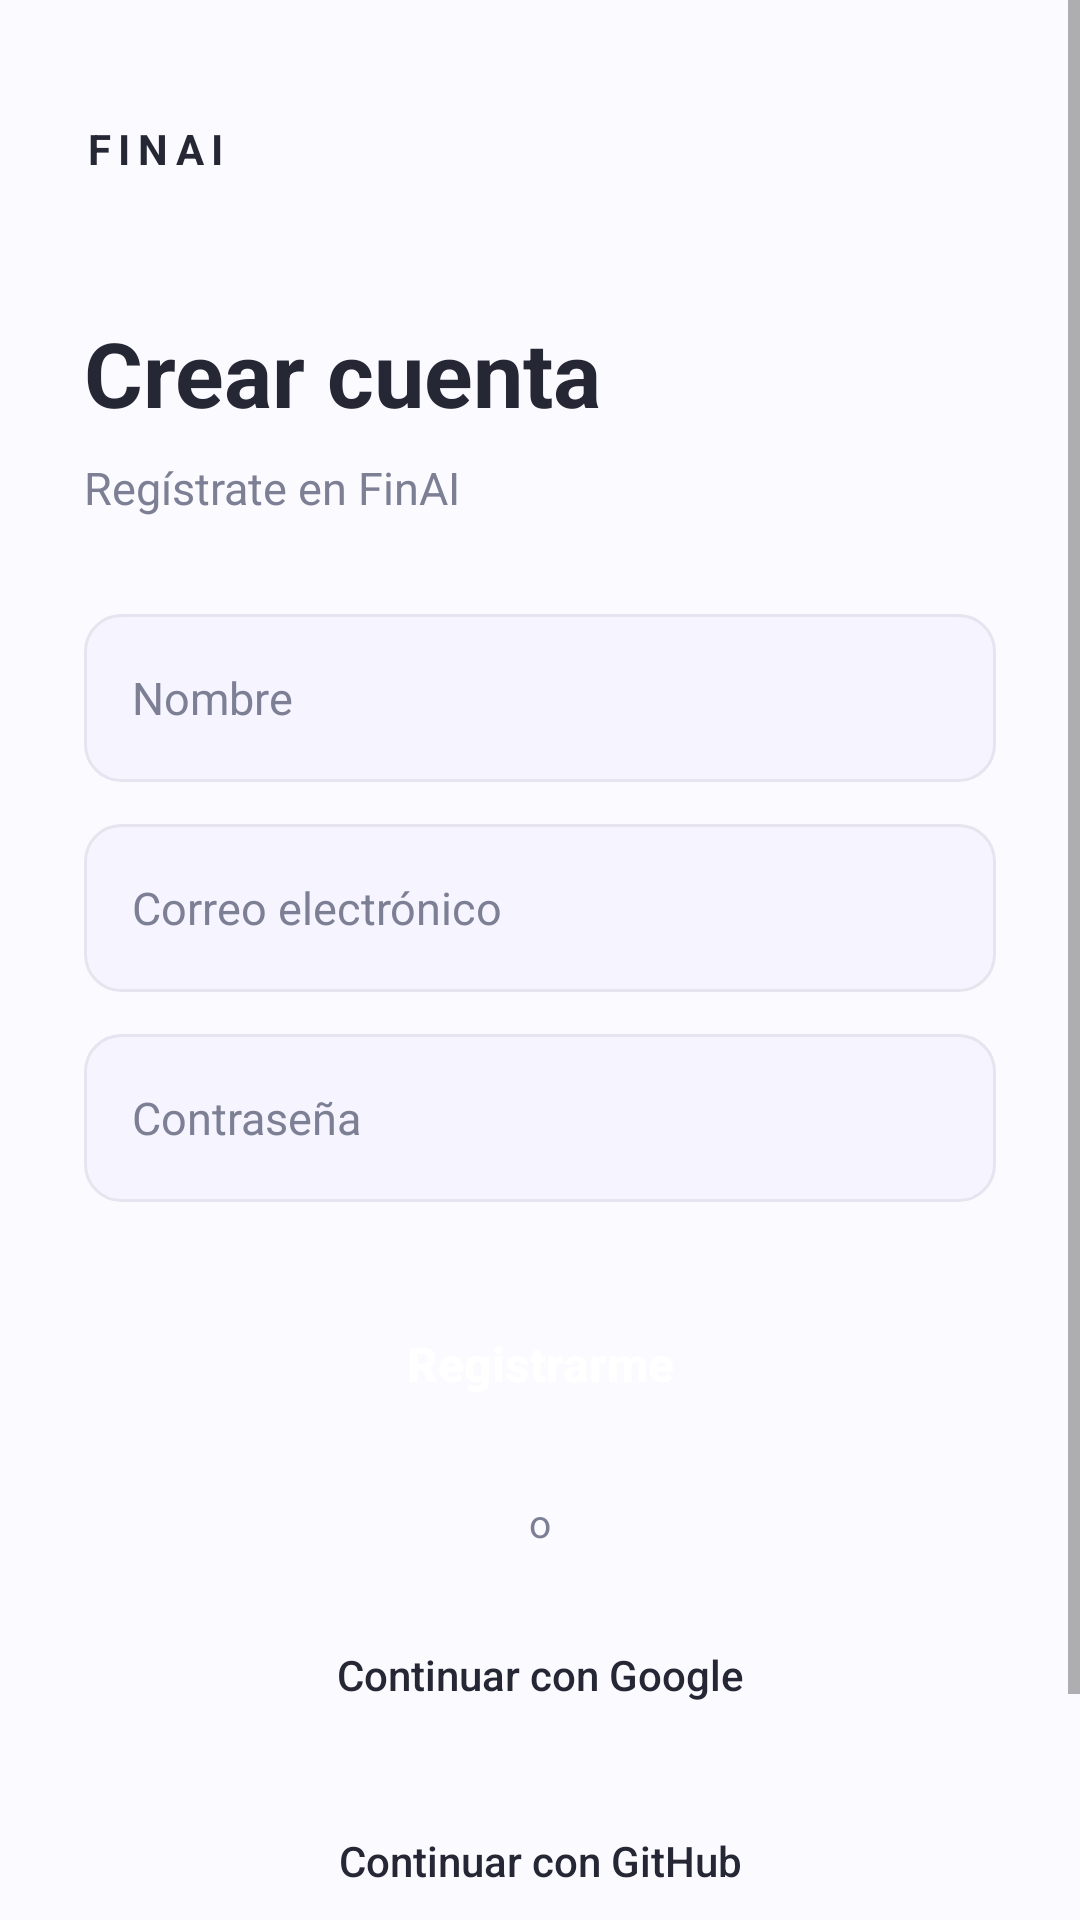

This screen was rendered from an Android layout file. Write that file and the resources it references.
<!-- AndroidManifest.xml: application theme Theme.FinAI -->
<!-- res/layout/activity_register.xml -->
<?xml version="1.0" encoding="utf-8"?>
<ScrollView xmlns:android="http://schemas.android.com/apk/res/android"
    xmlns:app="http://schemas.android.com/apk/res-auto"
    xmlns:tools="http://schemas.android.com/tools"
    android:layout_width="match_parent"
    android:layout_height="match_parent"
    android:background="@color/bg"
    android:fillViewport="true"
    tools:context=".activities.RegisterActivity">

    <androidx.constraintlayout.widget.ConstraintLayout
        android:layout_width="match_parent"
        android:layout_height="wrap_content"
        android:minHeight="700dp"
        android:paddingStart="28dp"
        android:paddingTop="40dp"
        android:paddingEnd="28dp"
        android:paddingBottom="32dp">

        
        <TextView
            android:id="@+id/tvBrand"
            android:layout_width="wrap_content"
            android:layout_height="wrap_content"
            android:letterSpacing="0.18"
            android:text="@string/finai_brand"
            android:textColor="@color/text_primary"
            android:textSize="14sp"
            android:textStyle="bold"
            app:layout_constraintStart_toStartOf="parent"
            app:layout_constraintTop_toTopOf="parent" />

        
        <TextView
            android:id="@+id/tvTitle"
            android:layout_width="0dp"
            android:layout_height="wrap_content"
            android:layout_marginTop="45dp"
            android:text="@string/register_title"
            android:textColor="@color/text_primary"
            android:textSize="30sp"
            android:textStyle="bold"
            app:layout_constraintEnd_toEndOf="parent"
            app:layout_constraintStart_toStartOf="parent"
            app:layout_constraintTop_toBottomOf="@id/tvBrand" />

        
        <TextView
            android:id="@+id/tvSubtitle"
            android:layout_width="0dp"
            android:layout_height="wrap_content"
            android:layout_marginTop="8dp"
            android:text="@string/register_subtitle"
            android:textColor="@color/text_secondary"
            android:textSize="15sp"
            app:layout_constraintEnd_toEndOf="parent"
            app:layout_constraintStart_toStartOf="parent"
            app:layout_constraintTop_toBottomOf="@id/tvTitle" />

        
        <EditText
            android:id="@+id/etNombre"
            android:layout_width="0dp"
            android:layout_height="56dp"
            android:layout_marginTop="32dp"
            android:background="@drawable/bg_input"
            android:hint="@string/hint_name"
            android:inputType="textPersonName"
            android:paddingStart="16dp"
            android:paddingEnd="16dp"
            android:singleLine="true"
            android:textColor="@color/text_primary"
            android:textColorHint="@color/text_secondary"
            android:textSize="15sp"
            app:layout_constraintEnd_toEndOf="parent"
            app:layout_constraintStart_toStartOf="parent"
            app:layout_constraintTop_toBottomOf="@id/tvSubtitle" />

        
        <EditText
            android:id="@+id/etEmail"
            android:layout_width="0dp"
            android:layout_height="56dp"
            android:layout_marginTop="14dp"
            android:background="@drawable/bg_input"
            android:hint="@string/hint_email"
            android:inputType="textEmailAddress"
            android:paddingStart="16dp"
            android:paddingEnd="16dp"
            android:singleLine="true"
            android:textColor="@color/text_primary"
            android:textColorHint="@color/text_secondary"
            android:textSize="15sp"
            app:layout_constraintEnd_toEndOf="parent"
            app:layout_constraintStart_toStartOf="parent"
            app:layout_constraintTop_toBottomOf="@id/etNombre" />

        
        <EditText
            android:id="@+id/etPassword"
            android:layout_width="0dp"
            android:layout_height="56dp"
            android:layout_marginTop="14dp"
            android:background="@drawable/bg_input"
            android:hint="@string/hint_password"
            android:inputType="textPassword"
            android:paddingStart="16dp"
            android:paddingEnd="16dp"
            android:singleLine="true"
            android:textColor="@color/text_primary"
            android:textColorHint="@color/text_secondary"
            android:textSize="15sp"
            app:layout_constraintEnd_toEndOf="parent"
            app:layout_constraintStart_toStartOf="parent"
            app:layout_constraintTop_toBottomOf="@id/etEmail" />

        
        <Button
            android:id="@+id/btnRegistrar"
            android:layout_width="0dp"
            android:layout_height="56dp"
            android:layout_marginTop="26dp"
            android:background="@drawable/bg_button"
            android:backgroundTint="@null"
            android:text="@string/btn_register"
            android:textAllCaps="false"
            android:textColor="@color/white"
            android:textSize="16sp"
            android:textStyle="bold"
            app:layout_constraintEnd_toEndOf="parent"
            app:layout_constraintStart_toStartOf="parent"
            app:layout_constraintTop_toBottomOf="@id/etPassword" />

        
        <TextView
            android:id="@+id/tvOr"
            android:layout_width="wrap_content"
            android:layout_height="wrap_content"
            android:layout_marginTop="16dp"
            android:text="@string/or_continue"
            android:textColor="@color/text_secondary"
            android:textSize="13sp"
            app:layout_constraintEnd_toEndOf="parent"
            app:layout_constraintStart_toStartOf="parent"
            app:layout_constraintTop_toBottomOf="@id/btnRegistrar" />

        
        <Button
            android:id="@+id/btnGoogle"
            android:layout_width="0dp"
            android:layout_height="52dp"
            android:layout_marginTop="16dp"
            android:background="@drawable/bg_card"
            android:backgroundTint="@null"
            android:elevation="0dp"
            android:text="@string/btn_google"
            android:textAllCaps="false"
            android:textColor="@color/text_primary"
            android:textSize="14sp"
            app:backgroundTint="@null"
            app:layout_constraintEnd_toEndOf="parent"
            app:layout_constraintStart_toStartOf="parent"
            app:layout_constraintTop_toBottomOf="@id/tvOr" />

        
        <Button
            android:id="@+id/btnGithub"
            android:layout_width="0dp"
            android:layout_height="52dp"
            android:layout_marginTop="10dp"
            android:background="@drawable/bg_card"
            android:backgroundTint="@null"
            android:elevation="0dp"
            android:text="@string/btn_github"
            android:textAllCaps="false"
            android:textColor="@color/text_primary"
            android:textSize="14sp"
            app:backgroundTint="@null"
            app:layout_constraintEnd_toEndOf="parent"
            app:layout_constraintStart_toStartOf="parent"
            app:layout_constraintTop_toBottomOf="@id/btnGoogle" />

        
        <TextView
            android:id="@+id/tvAlreadyAccount"
            android:layout_width="wrap_content"
            android:layout_height="wrap_content"
            android:layout_marginTop="28dp"
            android:text="@string/already_account"
            android:textColor="@color/text_secondary"
            android:textSize="14sp"
            app:layout_constraintEnd_toStartOf="@id/tvLogin"
            app:layout_constraintHorizontal_chainStyle="packed"
            app:layout_constraintStart_toStartOf="parent"
            app:layout_constraintTop_toBottomOf="@id/btnGithub" />

        <TextView
            android:id="@+id/tvLogin"
            android:layout_width="wrap_content"
            android:layout_height="wrap_content"
            android:layout_marginStart="6dp"
            android:text="@string/login_here"
            android:textColor="@color/primary"
            android:textSize="14sp"
            android:textStyle="bold"
            app:layout_constraintBaseline_toBaselineOf="@id/tvAlreadyAccount"
            app:layout_constraintEnd_toEndOf="parent"
            app:layout_constraintStart_toEndOf="@id/tvAlreadyAccount" />

    </androidx.constraintlayout.widget.ConstraintLayout>

</ScrollView>
<!-- resources referenced by this layout -->
<resources>
  <color name="bg">#FBFAFF</color>
  <color name="primary">#5968F2</color>
  <color name="text_primary">#252735</color>
  <color name="text_secondary">#7D8095</color>
  <color name="white">#FFFFFFFF</color>
  <!-- drawable bg_input (drawable) -->
  <?xml version="1.0" encoding="utf-8"?>
  <shape xmlns:android="http://schemas.android.com/apk/res/android"
      android:shape="rectangle">
  
      <solid android:color="@color/card_soft" />
  
      <corners android:radius="12dp" />
  
      <stroke
          android:width="1dp"
          android:color="@color/border" />
  
      <padding
          android:left="16dp"
          android:top="12dp"
          android:right="16dp"
          android:bottom="12dp" />
  
  </shape>
  <string name="already_account">¿Ya tienes una cuenta?</string>
  <string name="btn_github">Continuar con GitHub</string>
  <string name="btn_google">Continuar con Google</string>
  <string name="btn_register">Registrarme</string>
  <string name="finai_brand">FINAI</string>
  <string name="hint_email">Correo electrónico</string>
  <string name="hint_name">Nombre</string>
  <string name="hint_password">Contraseña</string>
  <string name="login_here">Inicia sesión aquí</string>
  <string name="or_continue">o</string>
  <string name="register_subtitle">Regístrate en FinAI</string>
  <string name="register_title">Crear cuenta</string>
  <style name="Theme.FinAI" parent="Theme.MaterialComponents.DayNight.NoActionBar">
          <item name="colorPrimary">@color/primary</item>
          <item name="colorPrimaryVariant">@color/primary</item>
          <item name="android:statusBarColor">@color/primary</item>
      </style>
  <color name="card_soft">#F5F4FF</color>
  <color name="border">#E6E5EF</color>
</resources>
